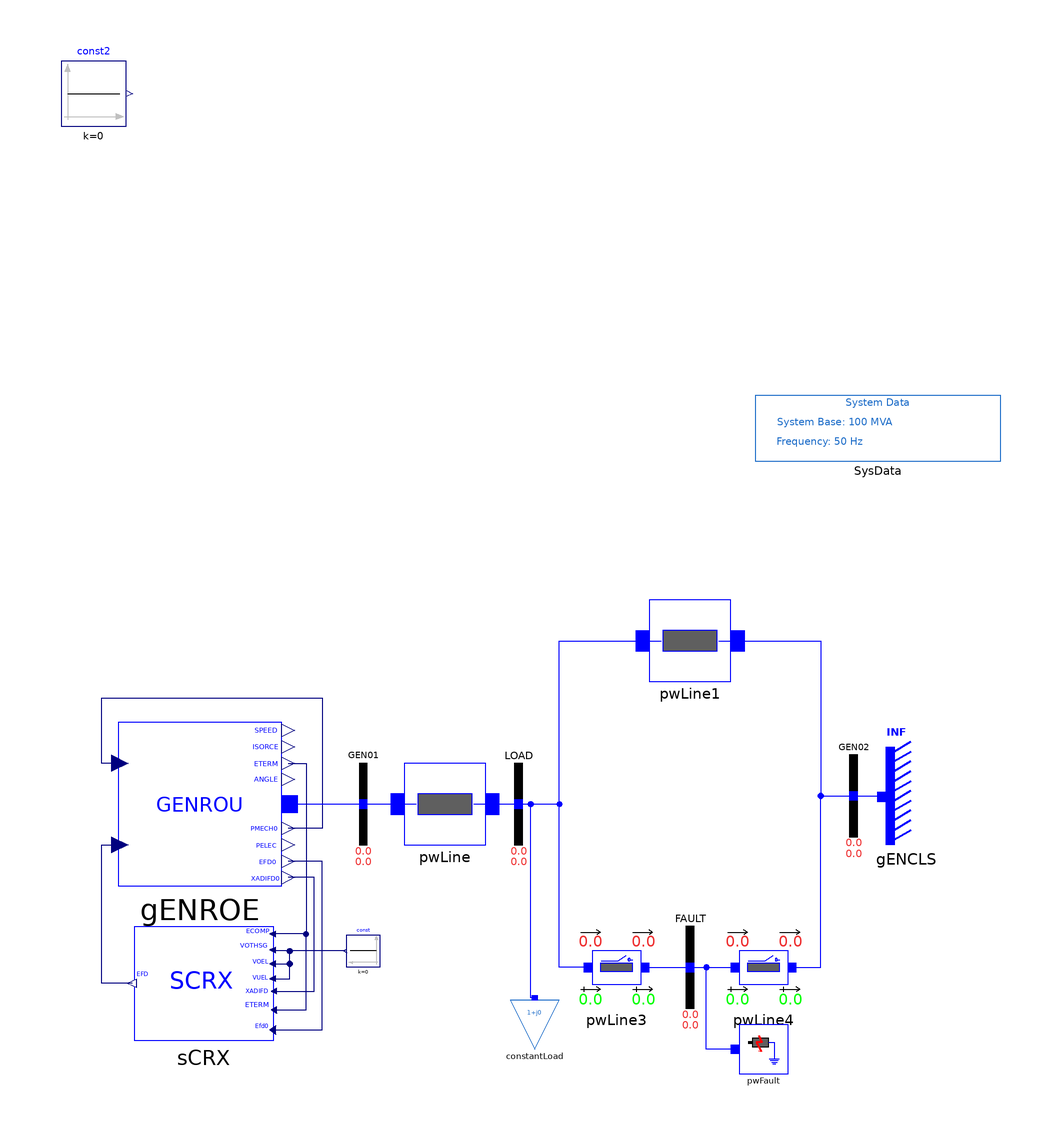

This picture is the connection diagram that the Modelica source below describes through its graphical annotations.

model SCRX "SMIB model example of GENROU with Excitation System EXST1"
  import iPSL;
  iPSL.Electrical.Branches.PwLine pwLine(
    R=0.001,
    X=0.2,
    G=0,
    B=0) annotation (Placement(transformation(extent={{-26,-10},{-6,10}})));
  iPSL.Electrical.Branches.PwLine pwLine1(
    R=0.001,
    X=0.2,
    G=0,
    B=0) annotation (Placement(transformation(extent={{34,30},{54,50}})));
  iPSL.Electrical.Branches.PwLine2Openings pwLine3(
    t2=100,
    R=0.0005,
    X=0.1,
    G=0,
    B=0,
    t1=100) annotation (Placement(transformation(extent={{16,-50},{36,-30}})));
  iPSL.Electrical.Branches.PwLine2Openings pwLine4(
    t2=100,
    R=0.0005,
    X=0.1,
    G=0,
    B=0,
    t1=100) annotation (Placement(transformation(extent={{52,-50},{72,-30}})));
  iPSL.Electrical.Machines.PSSE.GENCLS.GENCLS gENCLS(
    X_d=0.2,
    H=0,
    D=0,
    V_b=100,
    V_0=1,
    angle_0=0,
    M_b=100,
    P_0=10.01711,
    Q_0=8.006544) annotation (Placement(transformation(extent={{102,-10},{92,14}})));
  iPSL.Electrical.Loads.PSSE.Load_variation constantLoad(
    S_p(re=0.5, im=0.1),
    S_i(im=0, re=0),
    S_y(re=0, im=0),
    a(re=1, im=0),
    b(re=0, im=1),
    PQBRAK=0.7,
    V_0=0.9919935,
    angle_0=-0.5762684,
    d_P=0,
    t1=0,
    d_t=0,
    characteristic=2) annotation (Placement(transformation(extent={{12,-60},{0,-48}})));
  iPSL.Electrical.Events.PwFault pwFault(
    t1=2,
    t2=2.15,
    R=0,
    X=0) annotation (Placement(transformation(extent={{56,-66},{68,-54}})));
  Modelica.Blocks.Sources.Constant const2(k=0) annotation (Placement(transformation(extent={{-110,166},{-94,182}})));
  iPSL.Electrical.Buses.Bus GEN01 annotation (Placement(transformation(extent={{-46,-10},{-26,10}})));
  iPSL.Electrical.Buses.Bus LOAD annotation (Placement(transformation(extent={{-8,-10},{12,10}})));
  iPSL.Electrical.Buses.Bus FAULT annotation (Placement(transformation(extent={{34,-50},{54,-30}})));
  iPSL.Electrical.Buses.Bus GEN02 annotation (Placement(transformation(extent={{74,-8},{94,12}})));
  inner iPSL.Electrical.SystemBase SysData(S_b=100, fn=50) annotation (Placement(transformation(extent={{60,84},{120,100}})));
  iPSL.Electrical.Machines.PSSE.GENROU.GENROU gENROE(
    M_b=100,
    Tpd0=5,
    Tppd0=0.07,
    Tpq0=0.9,
    Tppq0=0.09,
    D=0,
    Xd=1.84,
    Xq=1.75,
    Xpd=0.41,
    Xpq=0.6,
    Xppd=0.2,
    Xl=0.12,
    S10=0.11,
    S12=0.39,
    V_0=1,
    P_0=40,
    angle_0=4.046276,
    Q_0=5.416582,
    Xppq=0.2,
    R_a=0,
    Xpp=0.2,
    H=4.28) annotation (Placement(transformation(extent={{-96,-20},{-56,20}})));
  Modelica.Blocks.Sources.Constant const(k=0) annotation (Placement(transformation(
        extent={{4,-4},{-4,4}},
        rotation=0,
        origin={-36,-36})));
  iPSL.Electrical.Controls.PSSE.ES.SCRX.SCRX sCRX(
    T_AT_B=0.1,
    T_B=1,
    K=100,
    E_MIN=-10,
    E_MAX=10,
    C_SWITCH=false,
    r_cr_fd=0,
    V_c0=1,
    V_0=1,
    T_E=0.005) annotation (Placement(transformation(extent={{-58,-58},{-92,-30}})));
equation
  connect(GEN01.p, pwLine.p) annotation (Line(points={{-36,0},{-23,0}}, color={0,0,255}));
  connect(pwLine.n, LOAD.p) annotation (Line(points={{-9,0},{-3.5,0},{2,0}}, color={0,0,255}));
  connect(LOAD.p, pwLine1.p) annotation (Line(points={{2,0},{12,0},{12,40},{37,40}}, color={0,0,255}));
  connect(pwLine3.p, pwLine1.p) annotation (Line(points={{19,-40},{12,-40},{12,40},{37,40}}, color={0,0,255}));
  connect(pwLine3.n, FAULT.p) annotation (Line(points={{33,-40},{38.5,-40},{44,-40}},color={0,0,255}));
  connect(FAULT.p, pwLine4.p) annotation (Line(points={{44,-40},{55,-40}}, color={0,0,255}));
  connect(pwLine1.n, GEN02.p) annotation (Line(points={{51,40},{51,40},{76,40},{76,2},{84,2}}, color={0,0,255}));
  connect(pwLine4.n, GEN02.p) annotation (Line(points={{69,-40},{76,-40},{76,2},{84,2}}, color={0,0,255}));
  connect(GEN02.p, gENCLS.p) annotation (Line(points={{84,2},{91,2},{91,1.81957}}, color={0,0,255}));
  connect(constantLoad.p, pwLine1.p) annotation (Line(points={{6,-47.4},{5,-47.4},{5,0},{12,0},{12,40},{37,40}}, color={0,0,255}));
  connect(pwFault.p, pwLine4.p) annotation (Line(points={{55,-60},{48,-60},{48,-40},{55,-40}}, color={0,0,255}));
  connect(gENROE.PMECH, gENROE.PMECH0) annotation (Line(points={{-95.6,10},{-100,10},{-100,26},{-46,26},{-46,-6},{-54.4,-6}}, color={0,0,127}));
  connect(gENROE.p, GEN01.p) annotation (Line(points={{-54,0},{-45,0},{-36,0}}, color={0,0,255}));
  connect(sCRX.EFD, gENROE.EFD) annotation (Line(points={{-92.5667,-43.86},{-100,-43.86},{-100,-10},{-95.6,-10}}, color={0,0,127}));
  connect(gENROE.ETERM, sCRX.ECOMP) annotation (Line(points={{-54.4,10},{-50,10},{-50,-31.82},{-58.1417,-31.82}}, color={0,0,127}));
  connect(const.y, sCRX.VOTHSG) annotation (Line(points={{-40.4,-36},{-58.1417,-36},{-58.1417,-35.74}}, color={0,0,127}));
  connect(sCRX.VOEL, sCRX.VOTHSG) annotation (Line(points={{-58.1417,-39.1},{-54,-39.1},{-54,-36},{-58.1417,-36},{-58.1417,-35.74}}, color={0,0,127}));
  connect(sCRX.VUEL, sCRX.VOTHSG) annotation (Line(points={{-58.1417,-42.74},{-54,-42.74},{-54,-36},{-58.1417,-36},{-58.1417,-35.74}}, color={0,0,127}));
  connect(sCRX.XADIFD, gENROE.XADIFD) annotation (Line(points={{-57.8583,-45.82},{-48,-45.82},{-48,-18},{-54.4,-18}}, color={0,0,127}));
  connect(sCRX.EFD0, gENROE.EFD0) annotation (Line(points={{-58.1417,-55.34},{-46,-55.34},{-46,-14},{-54.4,-14}}, color={0,0,127}));
  connect(sCRX.ETERM, sCRX.ECOMP) annotation (Line(points={{-57.8583,-50.44},{-50,-50.44},{-50,-31.82},{-58.1417,-31.82}}, color={0,0,127}));
  annotation (
    Diagram(coordinateSystem(preserveAspectRatio=false, extent={{-120,-100},{120,100}})),
    Documentation(revisions="<html>
<!--DISCLAIMER-->
<p>Copyright 2015-2016 RTE (France), SmarTS Lab (Sweden), AIA (Spain) and DTU (Denmark)</p>
<ul>
<li>RTE: <a href=\"http://www.rte-france.com\">http://www.rte-france.com</a></li>
<li>SmarTS Lab, research group at KTH: <a href=\"https://www.kth.se/en\">https://www.kth.se/en</a></li>
<li>AIA: <a href=\"http://www.aia.es/en/energy\"> http://www.aia.es/en/energy</a></li>
<li>DTU: <a href=\"http://www.dtu.dk/english\"> http://www.dtu.dk/english</a></li>
</ul>
<p>The authors can be contacted by email: <a href=\"mailto:info@itesla-ipsl.org\">info@itesla-ipsl.org</a></p>

<p>This Source Code Form is subject to the terms of the Mozilla Public License, v. 2.0. </p>
<p>If a copy of the MPL was not distributed with this file, You can obtain one at <a href=\"http://mozilla.org/MPL/2.0/\"> http://mozilla.org/MPL/2.0</a>.</p>
</html>"),
    Icon(coordinateSystem(extent={{-120,-100},{120,100}})));
end SCRX;